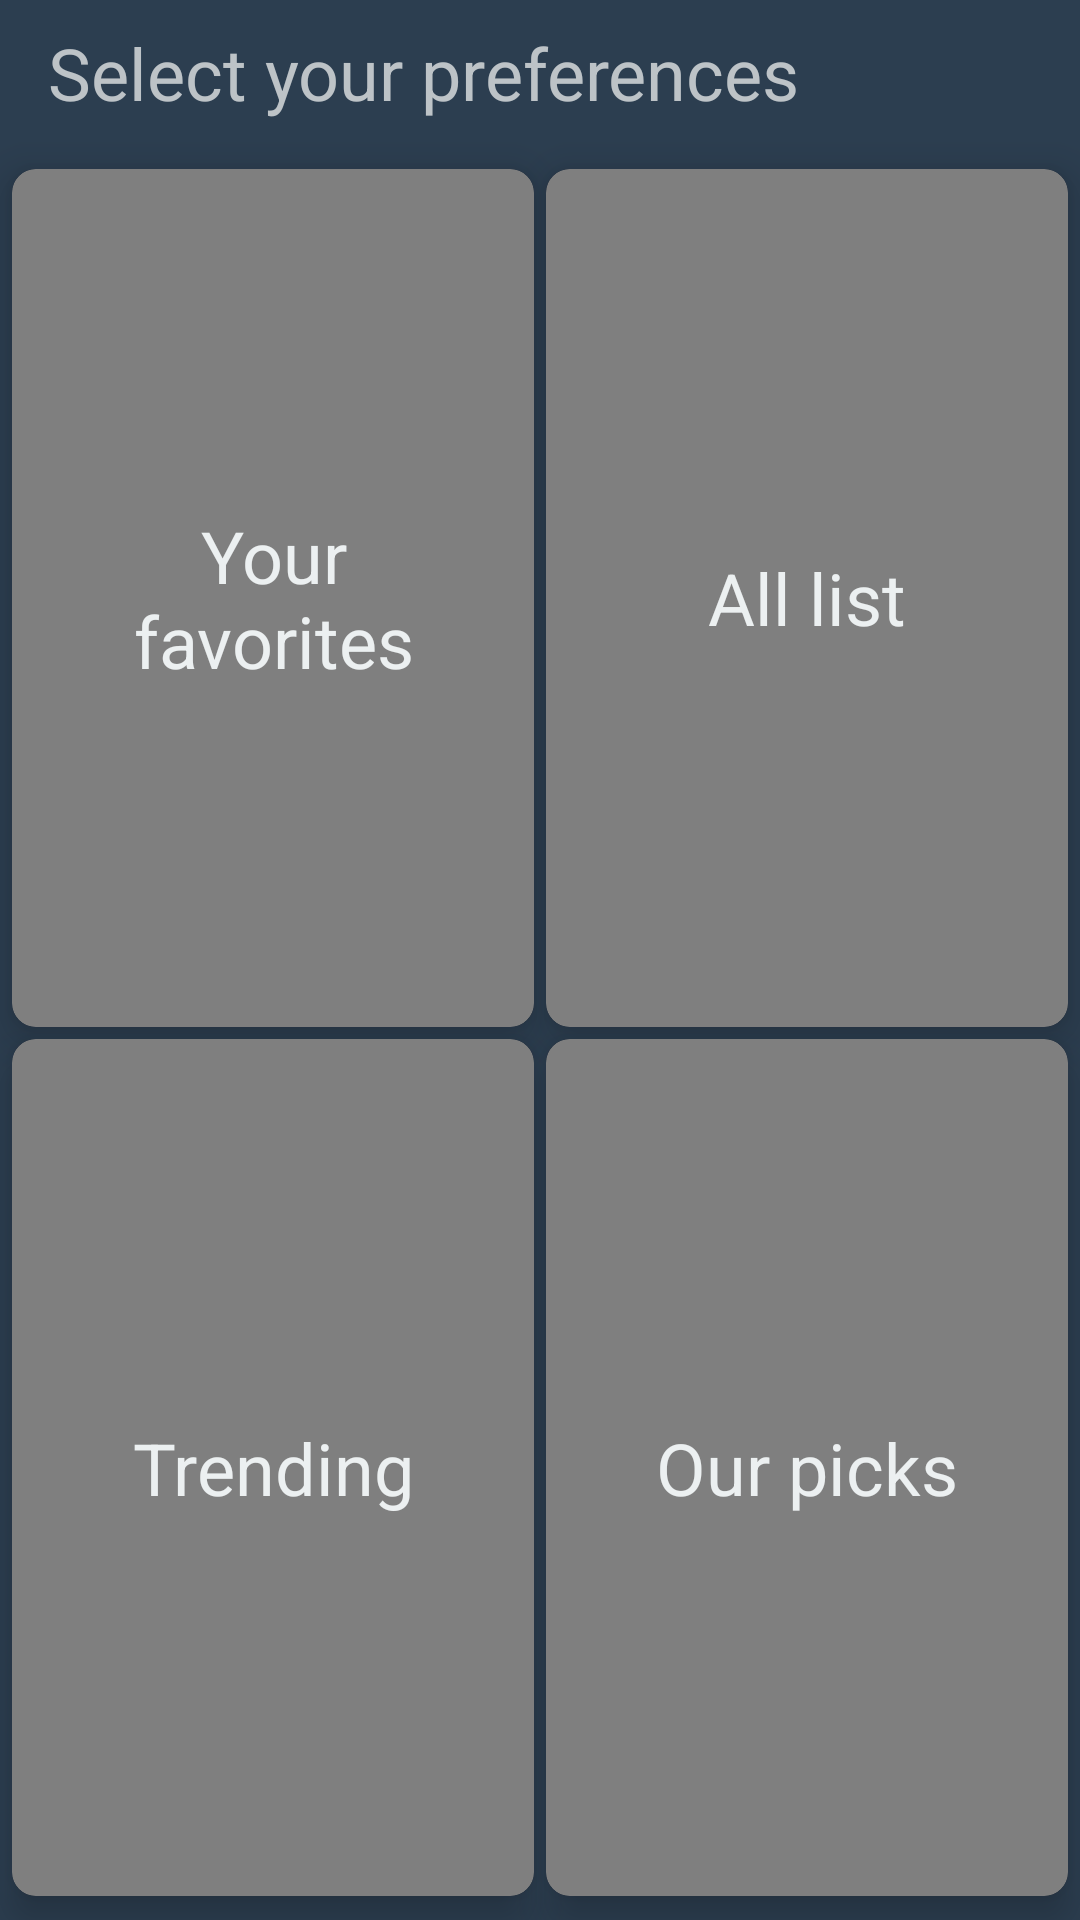

The Android layout XML behind this screen, and the referenced resources:
<!-- AndroidManifest.xml: application theme AppTheme -->
<!-- res/layout/activity_home.xml -->
<?xml version="1.0" encoding="utf-8"?>
<androidx.constraintlayout.widget.ConstraintLayout xmlns:android="http://schemas.android.com/apk/res/android"
    xmlns:app="http://schemas.android.com/apk/res-auto"
    xmlns:tools="http://schemas.android.com/tools"
    android:layout_width="match_parent"
    android:layout_height="match_parent"
    tools:ignore="ContentDescription"
    tools:context=".screen.HomeActivity">

    <TextView
        android:id="@+id/tvTitle"
        android:layout_width="0dp"
        android:layout_height="wrap_content"
        style="@style/TextViewHead.Desc"
        app:layout_constraintStart_toStartOf="parent"
        app:layout_constraintEnd_toEndOf="parent"
        app:layout_constraintTop_toTopOf="parent"
        android:text="@string/home_title"
        android:layout_marginStart="@dimen/normal_margin"
        android:layout_marginEnd="@dimen/normal_margin"
        android:layout_marginTop="@dimen/small_margin"
        android:layout_marginBottom="@dimen/small_margin"/>

    
    <androidx.cardview.widget.CardView
        android:id="@+id/cardFav"
        android:layout_width="0dp"
        android:layout_height="0dp"
        android:layout_marginStart="@dimen/mini_margin"
        android:layout_marginEnd="@dimen/tiny_margin"
        android:layout_marginTop="@dimen/normal_margin"
        android:layout_marginBottom="@dimen/tiny_margin"
        app:layout_constraintStart_toStartOf="parent"
        app:layout_constraintTop_toBottomOf="@id/tvTitle"
        app:layout_constraintEnd_toStartOf="@id/cardAllList"
        app:layout_constraintBottom_toTopOf="@+id/cardTrending"
        app:cardCornerRadius="@dimen/small_margin"
        app:cardElevation="@dimen/small_margin">

        <androidx.constraintlayout.widget.ConstraintLayout
            android:layout_width="match_parent"
            android:layout_height="match_parent">

            <ImageView
                android:id="@+id/ivFav"
                android:layout_width="match_parent"
                android:layout_height="match_parent"
                android:scaleType="centerCrop"/>

            <TextView
                android:layout_width="match_parent"
                android:layout_height="0dp"
                android:gravity="center"
                app:layout_constraintTop_toTopOf="parent"
                app:layout_constraintBottom_toBottomOf="parent"
                android:text="@string/card_fav"
                android:textColor="@color/dark_white"
                android:background="@color/overlay"
                android:padding="@dimen/normal_margin"
                style="@style/TextViewHead.Desc"
                />

        </androidx.constraintlayout.widget.ConstraintLayout>

    </androidx.cardview.widget.CardView>

    
    <androidx.cardview.widget.CardView
        android:id="@+id/cardAllList"
        android:layout_width="0dp"
        android:layout_height="0dp"
        android:layout_marginStart="@dimen/tiny_margin"
        android:layout_marginEnd="@dimen/mini_margin"
        app:layout_constraintStart_toEndOf="@id/cardFav"
        app:layout_constraintTop_toTopOf="@id/cardFav"
        app:layout_constraintEnd_toEndOf="parent"
        app:layout_constraintBottom_toBottomOf="@id/cardFav"
        app:cardCornerRadius="@dimen/small_margin"
        app:cardElevation="@dimen/small_margin">

        <androidx.constraintlayout.widget.ConstraintLayout
            android:layout_width="match_parent"
            android:layout_height="match_parent">

            <ImageView
                android:id="@+id/ivAllList"
                android:layout_width="match_parent"
                android:layout_height="match_parent"
                android:scaleType="centerCrop"/>

            <TextView
                android:layout_width="match_parent"
                android:layout_height="0dp"
                android:gravity="center"
                app:layout_constraintTop_toTopOf="parent"
                app:layout_constraintBottom_toBottomOf="parent"
                android:text="@string/card_all_list"
                android:textColor="@color/dark_white"
                android:background="@color/overlay"
                android:padding="@dimen/normal_margin"
                style="@style/TextViewHead.Desc"
                />

        </androidx.constraintlayout.widget.ConstraintLayout>

    </androidx.cardview.widget.CardView>

    
    <androidx.cardview.widget.CardView
        android:id="@+id/cardTrending"
        android:layout_width="0dp"
        android:layout_height="0dp"
        android:layout_marginTop="@dimen/tiny_margin"
        android:layout_marginBottom="@dimen/small_margin"
        app:layout_constraintStart_toStartOf="@id/cardFav"
        app:layout_constraintTop_toBottomOf="@id/cardFav"
        app:layout_constraintEnd_toEndOf="@id/cardFav"
        app:layout_constraintBottom_toBottomOf="parent"
        app:cardCornerRadius="@dimen/small_margin"
        app:cardElevation="@dimen/small_margin">

        <androidx.constraintlayout.widget.ConstraintLayout
            android:layout_width="match_parent"
            android:layout_height="match_parent">

            <ImageView
                android:id="@+id/ivTrending"
                android:layout_width="match_parent"
                android:layout_height="match_parent"
                android:scaleType="centerCrop"/>

            <TextView
                android:layout_width="match_parent"
                android:layout_height="0dp"
                android:gravity="center"
                app:layout_constraintTop_toTopOf="parent"
                app:layout_constraintBottom_toBottomOf="parent"
                android:text="@string/card_trending"
                android:textColor="@color/dark_white"
                android:background="@color/overlay"
                android:padding="@dimen/normal_margin"
                style="@style/TextViewHead.Desc"
                />

        </androidx.constraintlayout.widget.ConstraintLayout>

    </androidx.cardview.widget.CardView>

    
    <androidx.cardview.widget.CardView
        android:id="@+id/cardOurPicks"
        android:layout_width="0dp"
        android:layout_height="0dp"
        app:layout_constraintStart_toStartOf="@id/cardAllList"
        app:layout_constraintTop_toTopOf="@id/cardTrending"
        app:layout_constraintEnd_toEndOf="@id/cardAllList"
        app:layout_constraintBottom_toBottomOf="@id/cardTrending"
        app:cardCornerRadius="@dimen/small_margin"
        app:cardElevation="@dimen/small_margin">

        <androidx.constraintlayout.widget.ConstraintLayout
            android:layout_width="match_parent"
            android:layout_height="match_parent">

            <ImageView
                android:id="@+id/ivPicks"
                android:layout_width="match_parent"
                android:layout_height="match_parent"
                android:scaleType="centerCrop"/>

            <TextView
                android:layout_width="match_parent"
                android:layout_height="0dp"
                android:gravity="center"
                app:layout_constraintTop_toTopOf="parent"
                app:layout_constraintBottom_toBottomOf="parent"
                android:text="@string/card_picks"
                android:textColor="@color/dark_white"
                android:background="@color/overlay"
                android:padding="@dimen/normal_margin"
                style="@style/TextViewHead.Desc"
                />

        </androidx.constraintlayout.widget.ConstraintLayout>

    </androidx.cardview.widget.CardView>


</androidx.constraintlayout.widget.ConstraintLayout>
<!-- resources referenced by this layout -->
<resources>
  <color name="dark_white">#ecf0f1</color>
  <color name="overlay">#80000000</color>
  <dimen name="mini_margin">4dp</dimen>
  <dimen name="normal_margin">16dp</dimen>
  <dimen name="small_margin">8dp</dimen>
  <dimen name="tiny_margin">2dp</dimen>
  <string name="card_all_list">All list</string>
  <string name="card_fav">Your favorites</string>
  <string name="card_picks">Our picks</string>
  <string name="card_trending">Trending</string>
  <string name="home_title">Select your preferences</string>
  <style name="TextViewHead.Desc">
          <item name="android:textSize">@dimen/normal_font</item>
          <item name="fontFamily">@font/regular</item>
          <item name="android:textColor">@color/light_white</item>
      </style>
  <style name="AppTheme" parent="Theme.AppCompat.Light.NoActionBar">
          
          <item name="colorPrimary">@color/colorPrimary</item>
          <item name="colorPrimaryDark">@color/colorPrimaryDark</item>
          <item name="colorAccent">@color/colorAccent</item>
          <item name="android:windowBackground">@color/colorPrimary</item>
      </style>
  <dimen name="normal_font">24sp</dimen>
  <color name="light_white">#bdc3c7</color>
  <color name="colorPrimary">@color/light_indigo</color>
  <color name="colorPrimaryDark">@color/colorPrimary</color>
  <color name="colorAccent">@color/dark_blue</color>
  <color name="light_indigo">#2c3e50</color>
  <color name="dark_blue">#1abc9c</color>
</resources>
